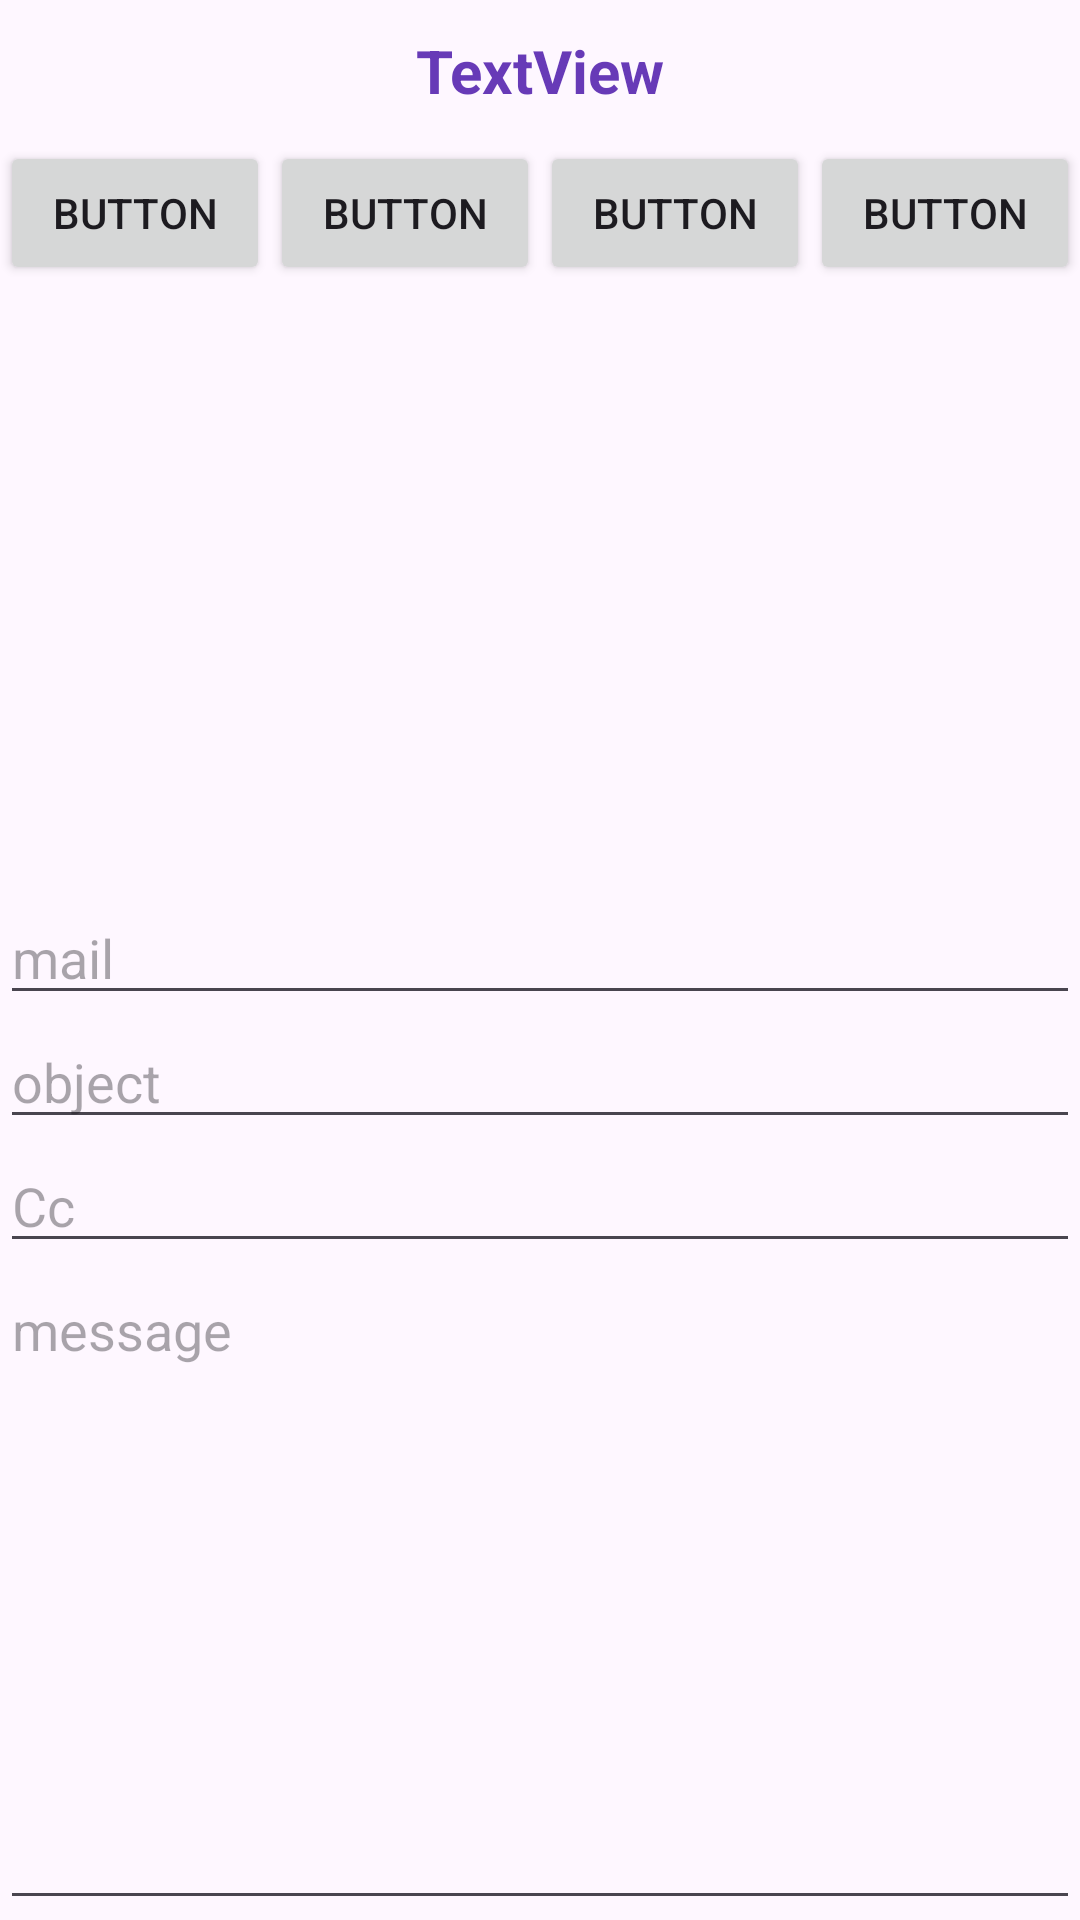

Reconstruct the res/layout file that produces this screen, plus the resources it refers to.
<!-- AndroidManifest.xml: application theme Theme.App_layout_design -->
<!-- res/layout/activity_l01_linear.xml -->
<?xml version="1.0" encoding="utf-8"?>
<LinearLayout xmlns:android="http://schemas.android.com/apk/res/android"
    xmlns:app="http://schemas.android.com/apk/res-auto"
    xmlns:tools="http://schemas.android.com/tools"
    android:layout_width="match_parent"
    android:layout_height="match_parent"
    android:orientation="vertical"
    tools:context="com.example.a01_Layout.L01_LinearActivity">

    <TextView
        android:id="@+id/textView6"
        android:layout_width="match_parent"
        android:layout_height="wrap_content"
        android:layout_margin="10dp"
        android:text="TextView"
        android:textAlignment="center"
        android:textColor="#673AB7"
        android:textColorLink="#4E2795"
        android:textSize="20sp"
        android:textStyle="bold" />

    <LinearLayout
        android:layout_width="match_parent"
        android:layout_height="250dp"
        android:orientation="horizontal">

        <Button
            android:id="@+id/button15"
            android:layout_width="wrap_content"
            android:layout_height="wrap_content"
            android:layout_weight="1"
            android:text="Button" />

        <Button
            android:id="@+id/button16"
            android:layout_width="wrap_content"
            android:layout_height="wrap_content"
            android:layout_weight="1"
            android:text="Button" />

        <Button
            android:id="@+id/button17"
            android:layout_width="wrap_content"
            android:layout_height="wrap_content"
            android:layout_weight="1"
            android:text="Button" />

        <Button
            android:id="@+id/button18"
            android:layout_width="wrap_content"
            android:layout_height="wrap_content"
            android:layout_weight="1"
            android:text="Button" />
    </LinearLayout>

    <LinearLayout
        android:layout_width="match_parent"
        android:layout_height="match_parent"
        android:orientation="vertical">

        <EditText
            android:id="@+id/editTextText4"
            android:layout_width="match_parent"
            android:layout_height="wrap_content"
            android:ems="10"
            android:hint="mail"
            android:inputType="text" />

        <EditText
            android:id="@+id/editTextText3"
            android:layout_width="match_parent"
            android:layout_height="wrap_content"
            android:ems="10"
            android:hint="object"
            android:inputType="text" />

        <EditText
            android:id="@+id/editTextText2"
            android:layout_width="match_parent"
            android:layout_height="wrap_content"
            android:ems="10"
            android:hint="Cc"
            android:inputType="text" />

        <EditText
            android:id="@+id/editTextTextMultiLine2"
            android:layout_width="match_parent"
            android:layout_height="wrap_content"
            android:layout_weight="2"
            android:ems="10"
            android:gravity="start|top"
            android:hint="message"
            android:inputType="textMultiLine" />
    </LinearLayout>
</LinearLayout>
<!-- resources referenced by this layout -->
<resources>
  <style name="Theme.App_layout_design" parent="Base.Theme.App_layout_design" />
  <style name="Base.Theme.App_layout_design" parent="Theme.Material3.DayNight.NoActionBar">
          
          
      </style>
</resources>
